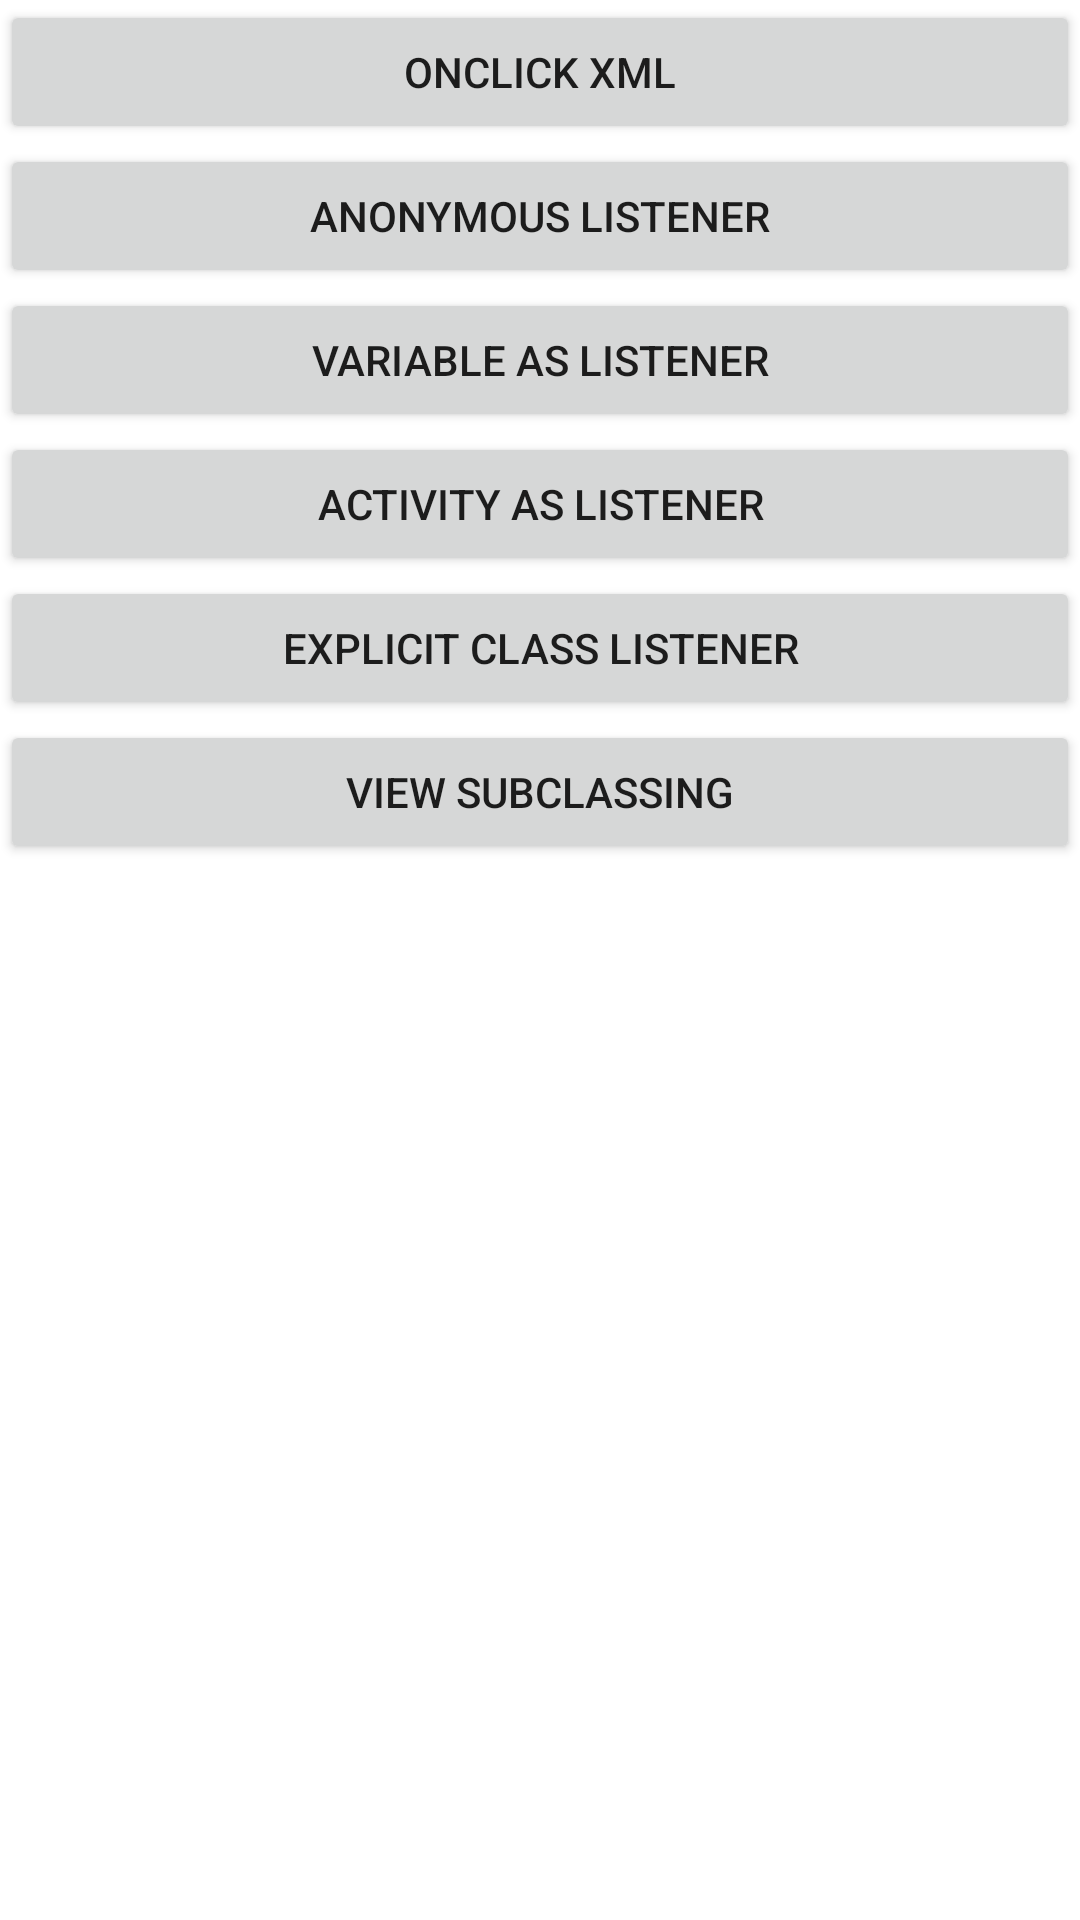

This screen was rendered from an Android layout file. Write that file and the resources it references.
<!-- AndroidManifest.xml: application theme Theme.BookStore -->
<!-- res/layout/activity_event_handling.xml -->
<?xml version="1.0" encoding="utf-8"?>
<LinearLayout xmlns:android="http://schemas.android.com/apk/res/android"
    xmlns:app="http://schemas.android.com/apk/res-auto"
    xmlns:tools="http://schemas.android.com/tools"
    android:layout_width="match_parent"
    android:layout_height="match_parent"
    android:orientation="vertical"
    tools:context=".EventHandlingActivity">

    <Button
        android:id="@+id/button4"
        android:layout_width="match_parent"
        android:layout_height="wrap_content"
        android:text="Onclick XML" />

    <Button
        android:id="@+id/btnChangeImage"
        android:layout_width="match_parent"
        android:layout_height="wrap_content"
        android:text="Anonymous Listener" />

    <ImageView
        android:id="@+id/imgStudent"
        android:layout_width="match_parent"
        android:layout_height="wrap_content"
        app:srcCompat="@mipmap/ic_woman" />

    <Button
        android:onClick="openPhuongTrinhBac2Activity"
        android:id="@+id/button5"
        android:layout_width="match_parent"
        android:layout_height="wrap_content"
        android:text="Variable as Listener" />

    <Button
        android:onClick="openCalendar2LunarActivity"
        android:id="@+id/button6"
        android:layout_width="match_parent"
        android:layout_height="wrap_content"
        android:text="Activity As Listener" />

    <Button
        android:onClick="openImageSlideShowActivity"
        android:id="@+id/button7"
        android:layout_width="match_parent"
        android:layout_height="wrap_content"
        android:text="Explicit Class Listener" />

    <Button
        android:onClick="openRuntimeViewActivity"
        android:id="@+id/button8"
        android:layout_width="match_parent"
        android:layout_height="wrap_content"
        android:text="View Subclassing" />
</LinearLayout>
<!-- resources referenced by this layout -->
<resources>
  <style name="Theme.BookStore" parent="Base.Theme.BookStoreActionBar" />
  <style name="Base.Theme.BookStoreActionBar" parent="Theme.MaterialComponents.DayNight.DarkActionBar">
          
          
      </style>
</resources>
